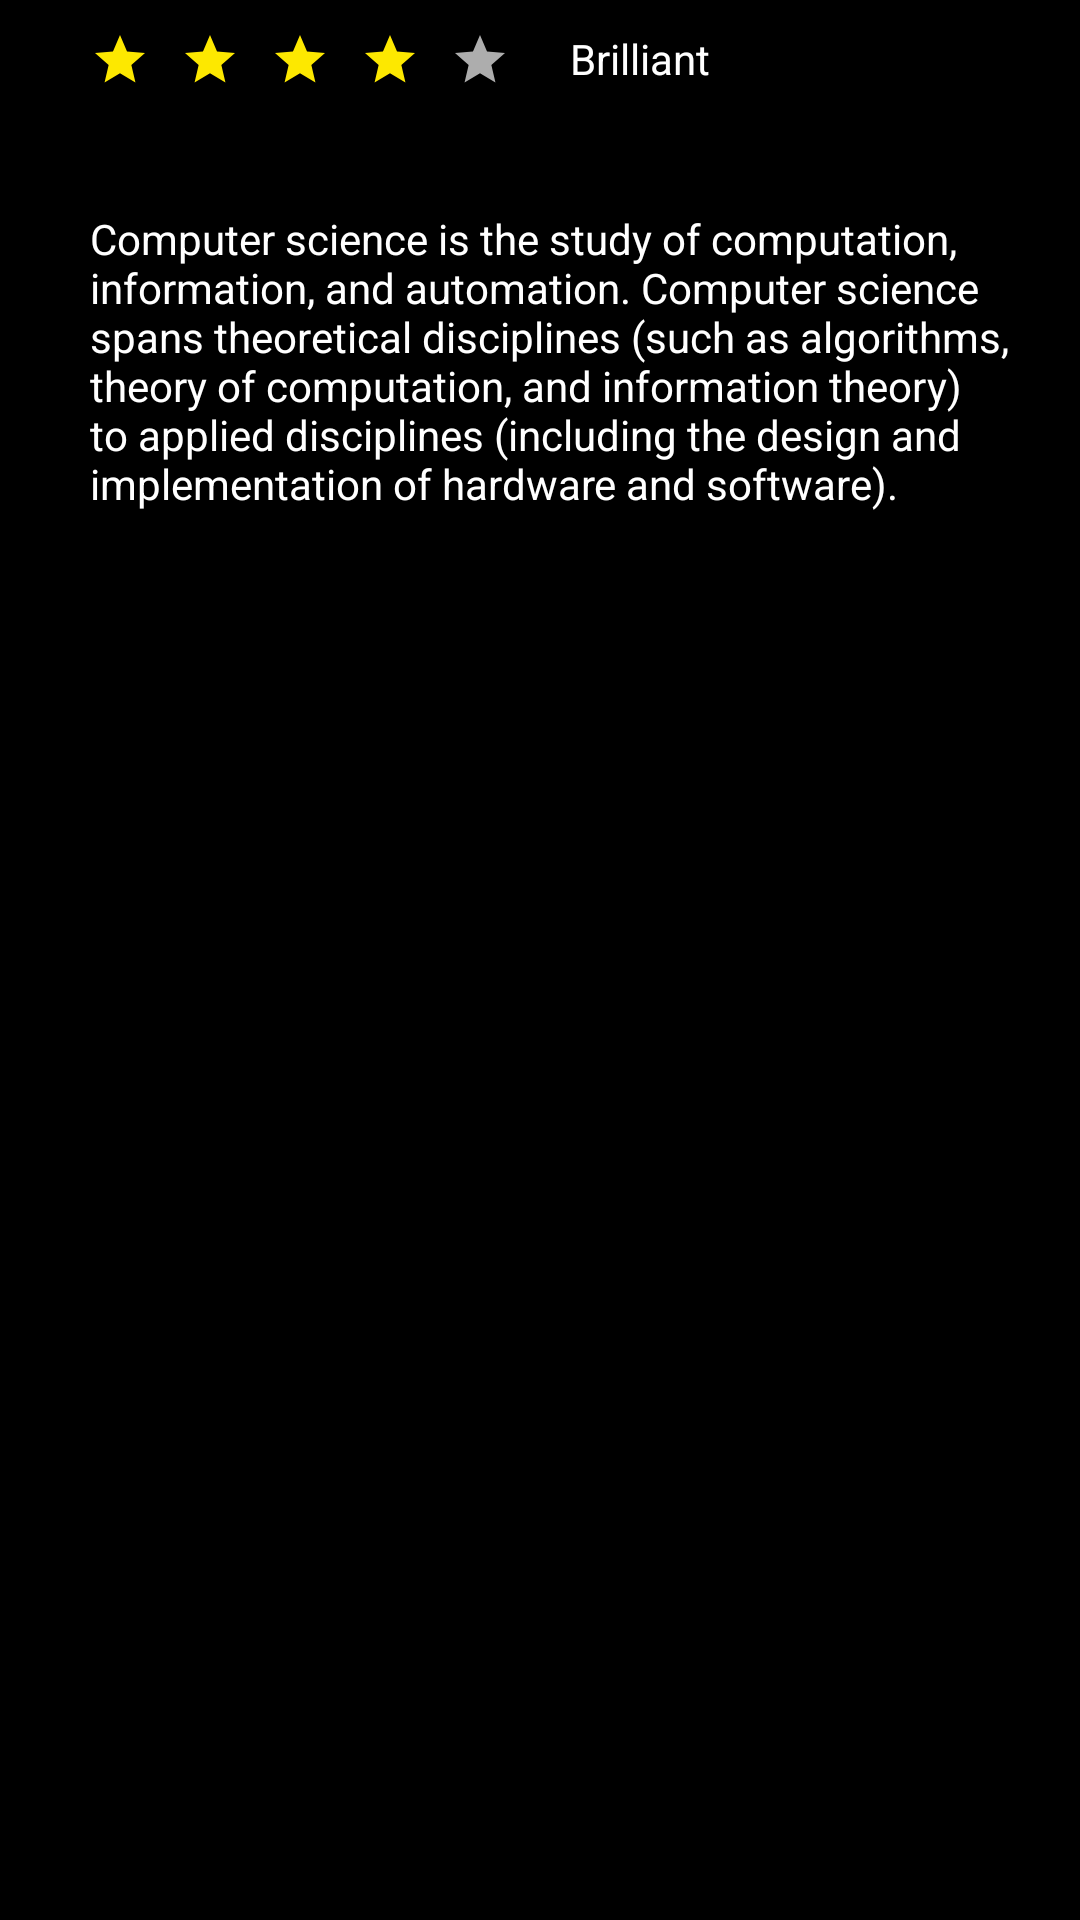

This screen was rendered from an Android layout file. Write that file and the resources it references.
<!-- AndroidManifest.xml: application theme Theme.CloudLibre -->
<!-- res/layout/review_ayout.xml -->
<?xml version="1.0" encoding="utf-8"?>
<androidx.constraintlayout.widget.ConstraintLayout xmlns:android="http://schemas.android.com/apk/res/android"
    android:layout_width="match_parent"
    android:layout_height="wrap_content"
    android:background="@color/black"
    xmlns:app="http://schemas.android.com/apk/res-auto"
    xmlns:tools="http://schemas.android.com/tools">

    <ImageView
        android:id="@+id/star_1"
        android:layout_width="20dp"
        android:layout_height="20dp"
        android:layout_marginStart="30dp"
        android:layout_marginTop="10dp"
        app:layout_constraintStart_toStartOf="parent"
        app:layout_constraintTop_toTopOf="parent"
        app:srcCompat="@drawable/ic_baseline_star_24"
        tools:ignore="ContentDescription" />

    <ImageView
        android:id="@+id/star_2"
        android:layout_width="20dp"
        android:layout_height="20dp"
        android:layout_marginStart="10dp"
        app:layout_constraintBottom_toBottomOf="@+id/star_1"
        app:layout_constraintStart_toEndOf="@+id/star_1"
        app:layout_constraintTop_toTopOf="@+id/star_1"
        app:srcCompat="@drawable/ic_baseline_star_24"
        tools:ignore="ContentDescription" />

    <ImageView
        android:id="@+id/star_3"
        android:layout_width="20dp"
        android:layout_height="20dp"
        android:layout_marginStart="10dp"
        app:layout_constraintBottom_toBottomOf="@+id/star_2"
        app:layout_constraintStart_toEndOf="@+id/star_2"
        app:layout_constraintTop_toTopOf="@+id/star_2"
        app:srcCompat="@drawable/ic_baseline_star_24"
        tools:ignore="ContentDescription" />

    <ImageView
        android:id="@+id/star_4"
        android:layout_width="20dp"
        android:layout_height="20dp"
        android:layout_marginStart="10dp"
        app:layout_constraintBottom_toBottomOf="@+id/star_3"
        app:layout_constraintStart_toEndOf="@+id/star_3"
        app:layout_constraintTop_toTopOf="@+id/star_3"
        app:srcCompat="@drawable/ic_baseline_star_24"
        tools:ignore="ContentDescription" />

    <ImageView
        android:id="@+id/star_5"
        android:layout_width="20dp"
        android:layout_height="20dp"
        android:layout_marginStart="10dp"
        app:layout_constraintBottom_toBottomOf="@+id/star_4"
        app:layout_constraintStart_toEndOf="@+id/star_4"
        app:layout_constraintTop_toTopOf="@+id/star_4"
        app:srcCompat="@drawable/ic_baseline_star_24"
        app:tint="#B0FAFAFA"
        tools:ignore="ContentDescription" />

    <TextView
        android:id="@+id/main_text"
        android:layout_width="200dp"
        android:layout_height="30dp"
        android:layout_marginStart="20dp"
        android:text="Brilliant"
        android:layout_marginEnd="20dp"
        android:textColor="@color/white"
        app:layout_constraintBottom_toBottomOf="@+id/star_5"
        app:layout_constraintEnd_toEndOf="parent"
        app:layout_constraintHorizontal_bias="0.0"
        app:layout_constraintStart_toEndOf="@+id/star_5"
        app:layout_constraintTop_toTopOf="@+id/star_5"
        app:layout_constraintVertical_bias="0.0"
        tools:ignore="HardcodedText" />

    <TextView
        android:layout_width="match_parent"
        android:layout_height="wrap_content"
        android:layout_marginTop="30dp"
        android:text="@string/hello"
        android:textColor="@color/white"
        android:layout_marginStart="30dp"
        app:layout_constraintEnd_toEndOf="parent"
        app:layout_constraintStart_toStartOf="parent"
        app:layout_constraintTop_toBottomOf="@+id/main_text" />

</androidx.constraintlayout.widget.ConstraintLayout>
<!-- resources referenced by this layout -->
<resources>
  <color name="black">#FF000000</color>
  <color name="white">#FFFFFFFF</color>
  <!-- drawable ic_baseline_star_24 (drawable) -->
  <vector android:height="24dp" android:tint="#FDE800"
      android:viewportHeight="24" android:viewportWidth="24"
      android:width="24dp" xmlns:android="http://schemas.android.com/apk/res/android">
      <path android:fillColor="@android:color/white" android:pathData="M12,17.27L18.18,21l-1.64,-7.03L22,9.24l-7.19,-0.61L12,2 9.19,8.63 2,9.24l5.46,4.73L5.82,21z"/>
  </vector>
  <string name="hello">Computer science is the study of computation, information, and automation.
          Computer science spans theoretical disciplines (such as algorithms, theory of computation, and information theory)
          to applied disciplines (including the design and implementation of hardware and software).</string>
  <style name="Theme.CloudLibre" parent="Theme.MaterialComponents.DayNight.NoActionBar">
          
          <item name="colorPrimary">@color/white</item>
          <item name="colorPrimaryVariant">@color/white</item>
          <item name="colorOnPrimary">@color/white</item>
          
          <item name="colorSecondary">@color/teal_200</item>
          <item name="colorSecondaryVariant">@color/teal_700</item>
          <item name="colorOnSecondary">@color/black</item>
      </style>
  <color name="teal_200">#FF03DAC5</color>
  <color name="teal_700">#FF018786</color>
</resources>
